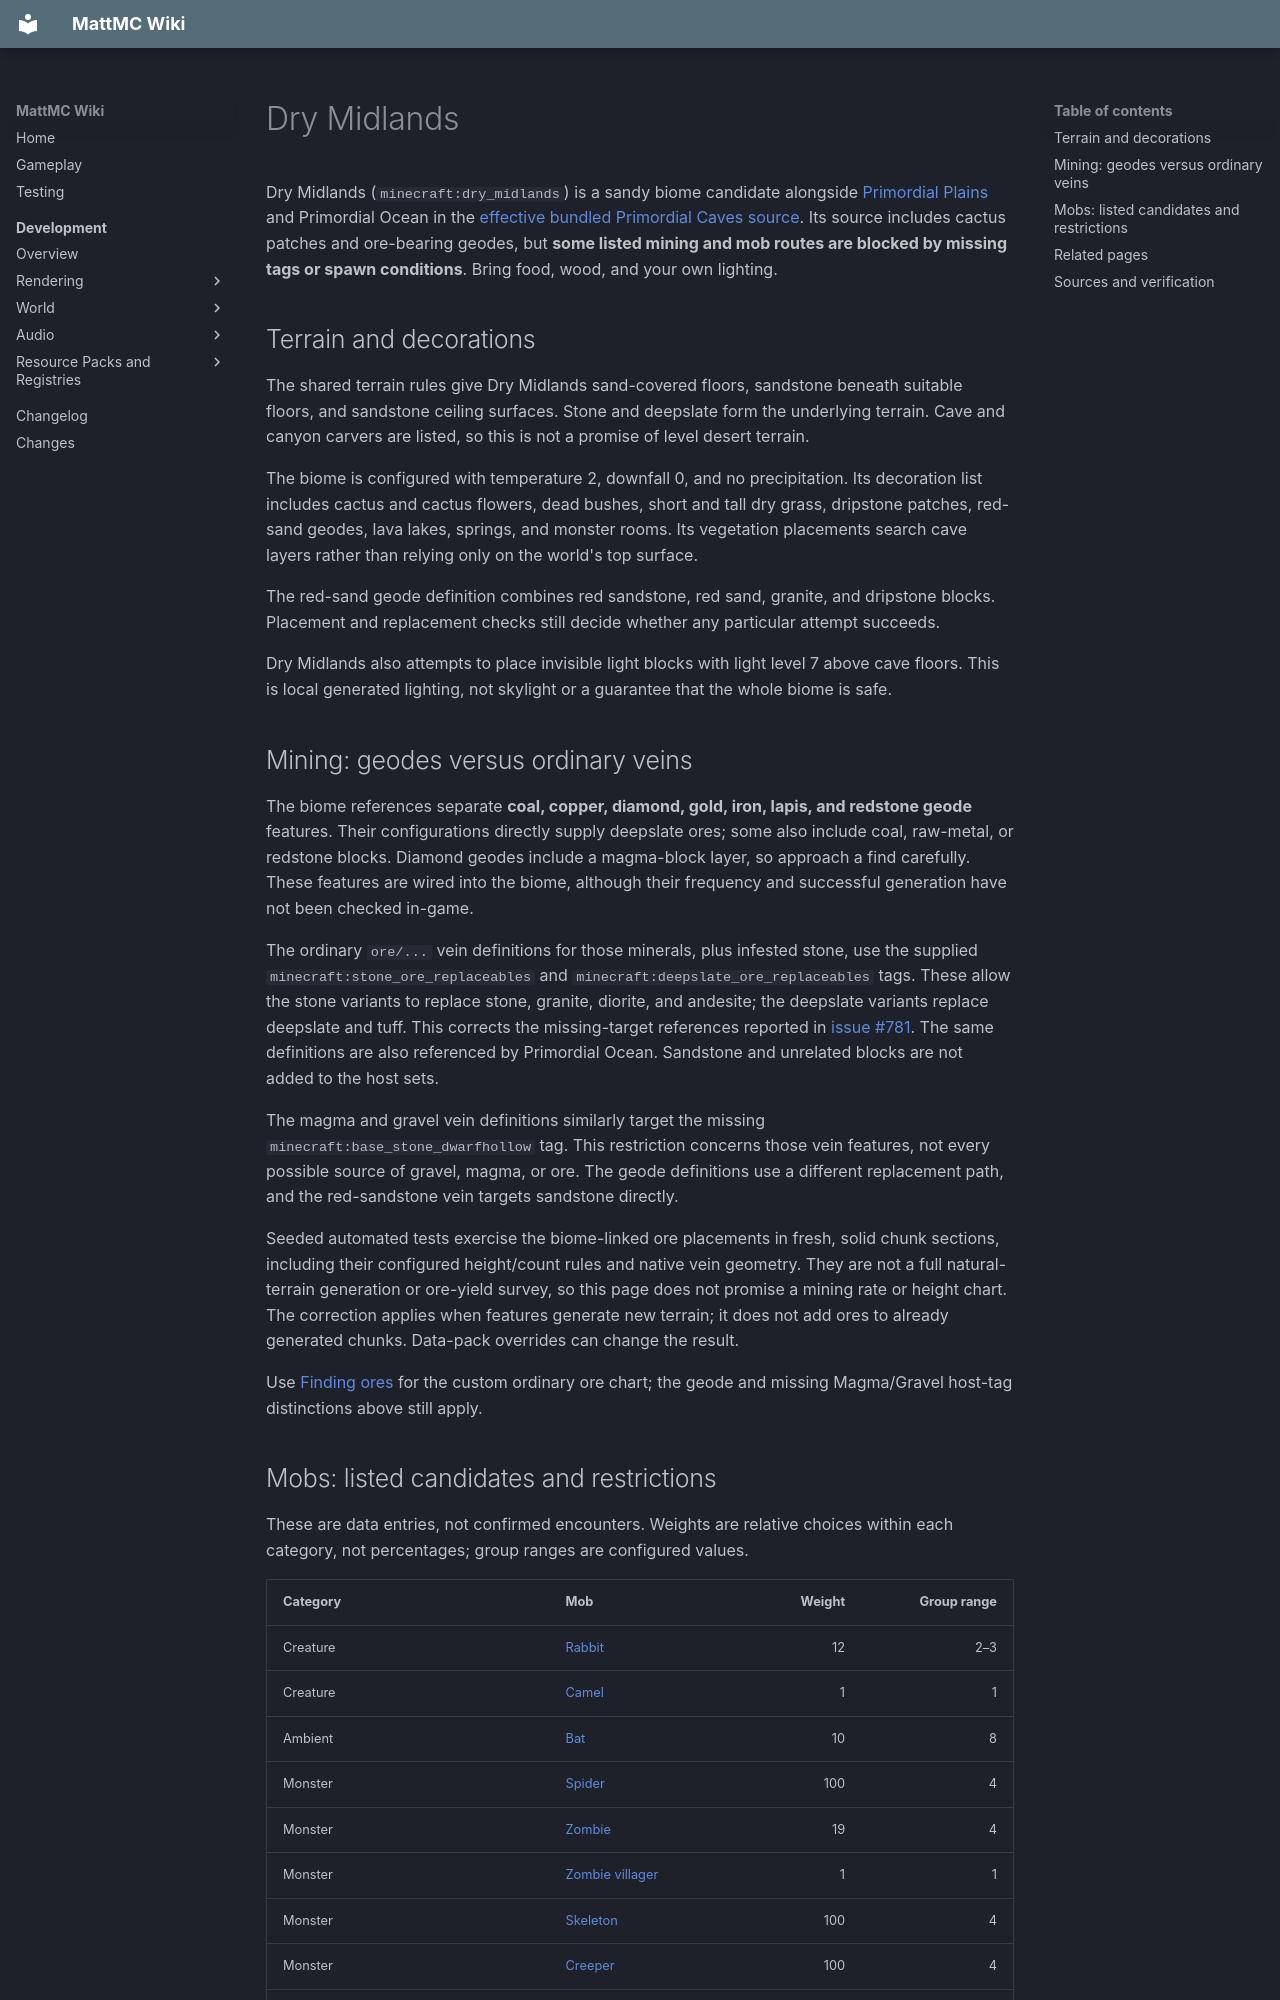

repository: HungLo2020/MattMC · page: gameplay/biomes/DryMidlands/index.html · generator: mkdocs

# Dry Midlands

Dry Midlands (`minecraft:dry_midlands`) is a sandy biome candidate alongside [Primordial Plains](PrimordialPlains.md) and Primordial Ocean in the [effective bundled Primordial Caves source](../dimensions/PrimordialCaves.md#what-currently-generates). Its source includes cactus patches and ore-bearing geodes, but **some listed mining and mob routes are blocked by missing tags or spawn conditions**. Bring food, wood, and your own lighting.

## Terrain and decorations

The shared terrain rules give Dry Midlands sand-covered floors, sandstone beneath suitable floors, and sandstone ceiling surfaces. Stone and deepslate form the underlying terrain. Cave and canyon carvers are listed, so this is not a promise of level desert terrain.

The biome is configured with temperature 2, downfall 0, and no precipitation. Its decoration list includes cactus and cactus flowers, dead bushes, short and tall dry grass, dripstone patches, red-sand geodes, lava lakes, springs, and monster rooms. Its vegetation placements search cave layers rather than relying only on the world's top surface.

The red-sand geode definition combines red sandstone, red sand, granite, and dripstone blocks. Placement and replacement checks still decide whether any particular attempt succeeds.

Dry Midlands also attempts to place invisible light blocks with light level 7 above cave floors. This is local generated lighting, not skylight or a guarantee that the whole biome is safe.

## Mining: geodes versus ordinary veins

The biome references separate **coal, copper, diamond, gold, iron, lapis, and redstone geode** features. Their configurations directly supply deepslate ores; some also include coal, raw-metal, or redstone blocks. Diamond geodes include a magma-block layer, so approach a find carefully. These features are wired into the biome, although their frequency and successful generation have not been checked in-game.

The ordinary `ore/...` vein definitions for those minerals, plus infested stone, use the supplied `minecraft:stone_ore_replaceables` and `minecraft:deepslate_ore_replaceables` tags. These allow the stone variants to replace stone, granite, diorite, and andesite; the deepslate variants replace deepslate and tuff. This corrects the missing-target references reported in [issue #781](https://github.com/HungLo2020/MattMC/issues/781). The same definitions are also referenced by Primordial Ocean. Sandstone and unrelated blocks are not added to the host sets.

The magma and gravel vein definitions similarly target the missing `minecraft:base_stone_dwarfhollow` tag. This restriction concerns those vein features, not every possible source of gravel, magma, or ore. The geode definitions use a different replacement path, and the red-sandstone vein targets sandstone directly.

Seeded automated tests exercise the biome-linked ore placements in fresh, solid chunk sections, including their configured height/count rules and native vein geometry. They are not a full natural-terrain generation or ore-yield survey, so this page does not promise a mining rate or height chart. The correction applies when features generate new terrain; it does not add ores to already generated chunks. Data-pack overrides can change the result.

Use [Finding ores](../mechanics/FindingOres.md#primordial-caves-check-the-actual-biome) for the custom ordinary ore chart; the geode and missing Magma/Gravel host-tag distinctions above still apply.

## Mobs: listed candidates and restrictions

These are data entries, not confirmed encounters. Weights are relative choices within each category, not percentages; group ranges are configured values.

| Category | Mob | Weight | Group range |
| --- | --- | ---: | ---: |
| Creature | [Rabbit](../mobs/Rabbit.md) | 12 | 2–3 |
| Creature | [Camel](../mobs/Camel.md) | 1 | 1 |
| Ambient | [Bat](../mobs/Bat.md) | 10 | 8 |
| Monster | [Spider](../mobs/Spider.md) | 100 | 4 |
| Monster | [Zombie](../mobs/Zombie.md) | 19 | 4 |
| Monster | [Zombie villager](../mobs/ZombieVillager.md) | 1 | 1 |
| Monster | [Skeleton](../mobs/Skeleton.md) | 100 | 4 |
| Monster | [Creeper](../mobs/Creeper.md) | 100 | 4 |
| Monster | [Slime](../mobs/Slime.md) | 100 | 4 |
| Monster | [Enderman](../mobs/Enderman.md) | 10 | 1–4 |
| Monster | [Witch](../mobs/Witch.md) | 5 | 1 |
| Monster | [Husk](../mobs/Husk.md) | 80 | 4 |
| Underground water creature | [Glow squid](../mobs/GlowSquid.md) | 10 | 4–6 |

- **Rabbits and camels:** both require suitable ground and raw brightness above 8. Sand meets their ground requirements, but the dimension has no skylight and its level-7 light feature is insufficient by itself. Do not expect these animals simply because sand is present.
- **Husks:** ordinary natural spawning also requires visible sky. The dimension has no skylight, so that route is blocked despite the table's high husk weight. Spawner checks have a separate exception; this table does not establish a husk-spawner source.
- **Glow squid:** require water and raw brightness 0 at Y≤-39 with this generator's sea level of -6.
- Other entries still need their own placement, difficulty, light, and population checks. No custom MattMC mobs appear in this biome's table.

## Related pages

- [Primordial Caves: access and dimension rules](../dimensions/PrimordialCaves.md)
- [Primordial Plains](PrimordialPlains.md)
- [Biomes](Biomes.md)
